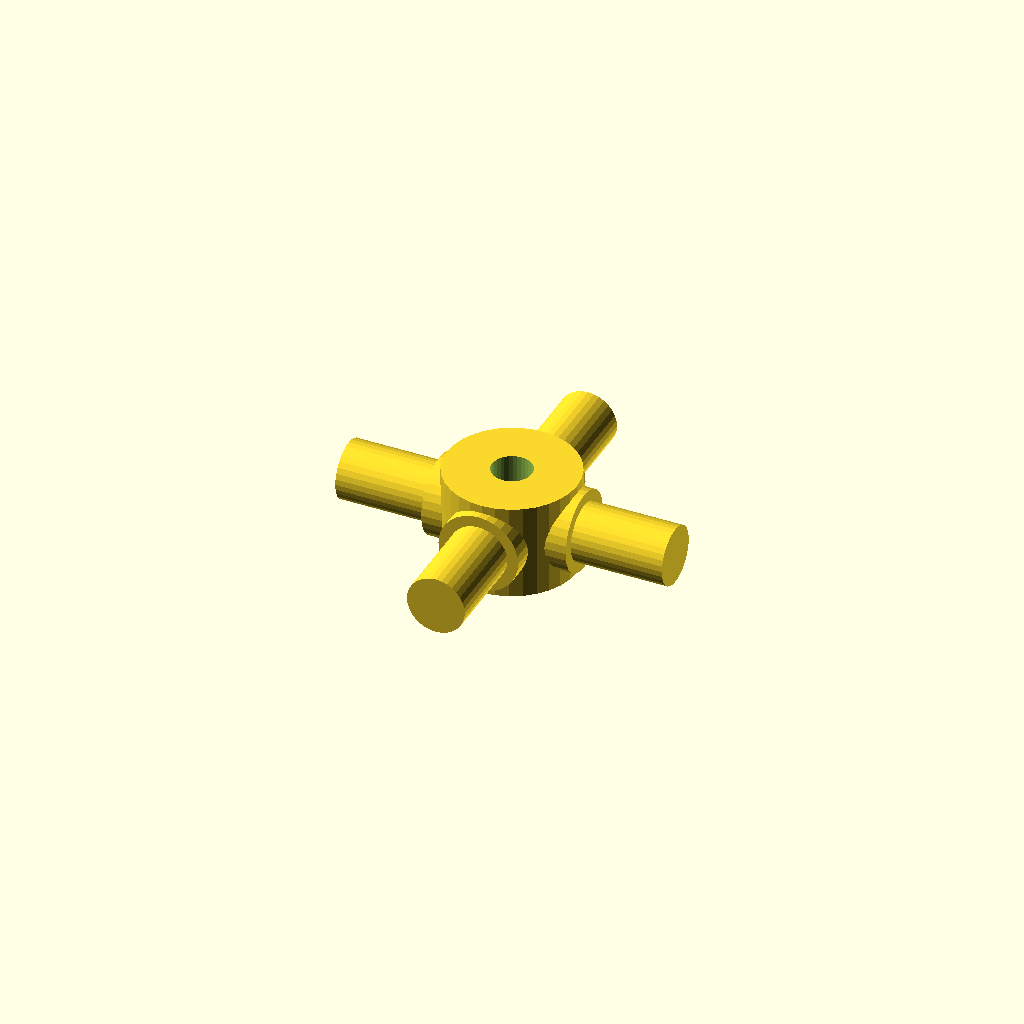
Cell 1: rendered with the file's own defaults.
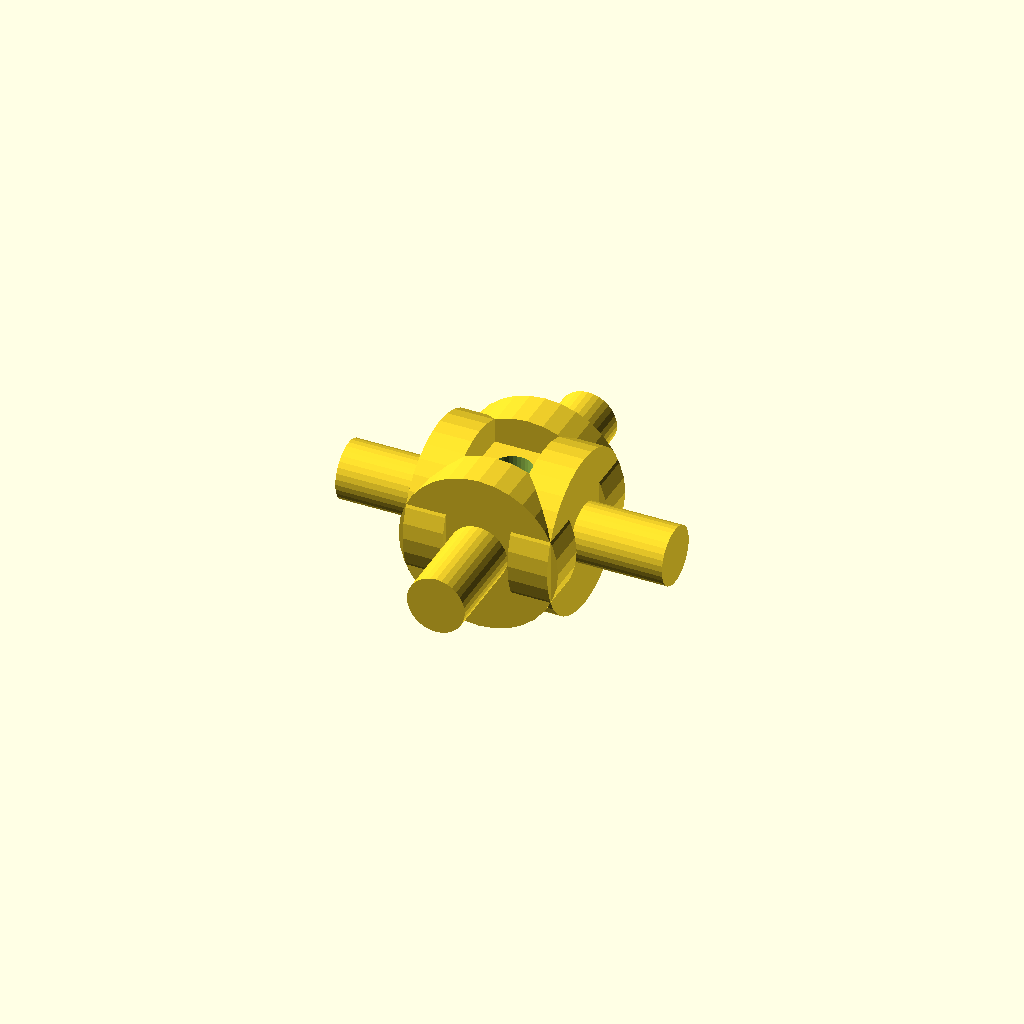
Cell 2: the same model with journal_d = 25.4.
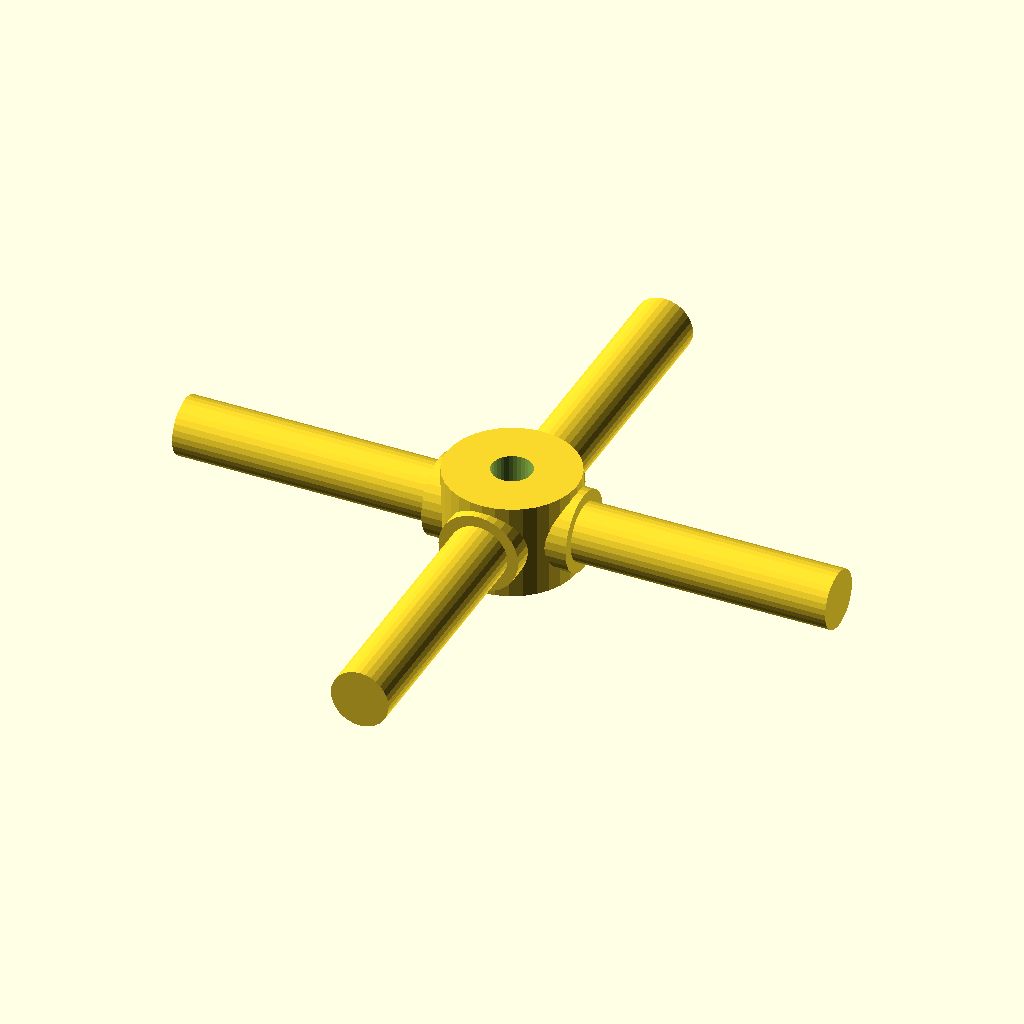
Cell 3: arm_len = 52 (everything else at default).
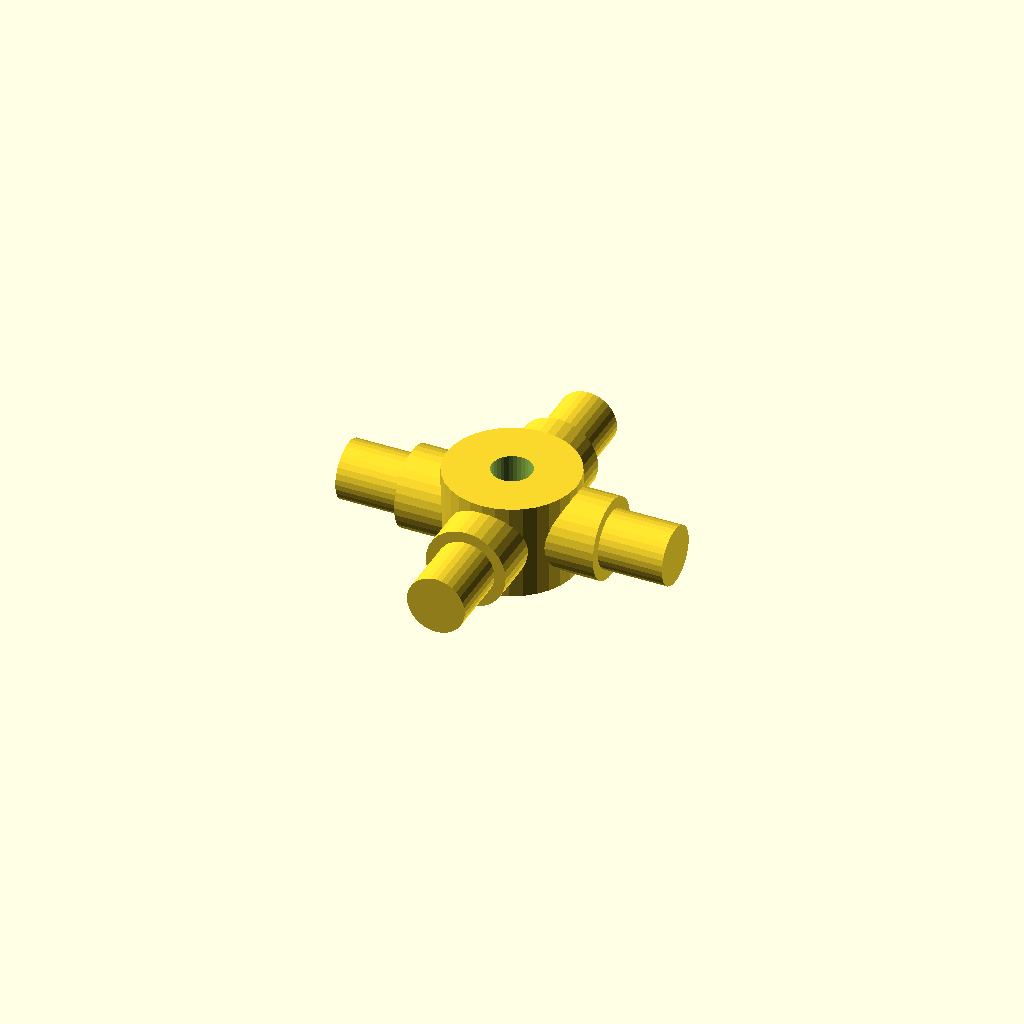
Cell 4: step_r = 8.64 (everything else at default).
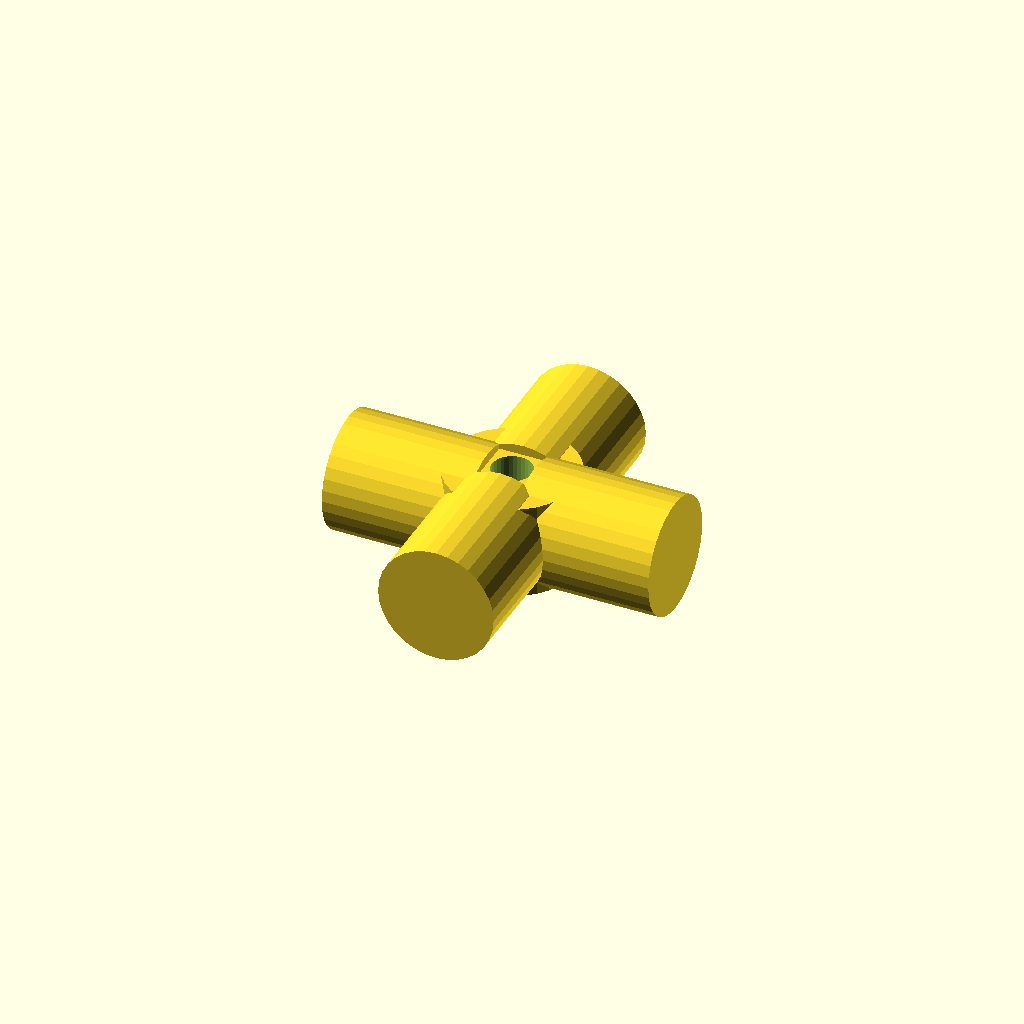
Cell 5 — step_d set to 18.4, the other parameters unchanged.
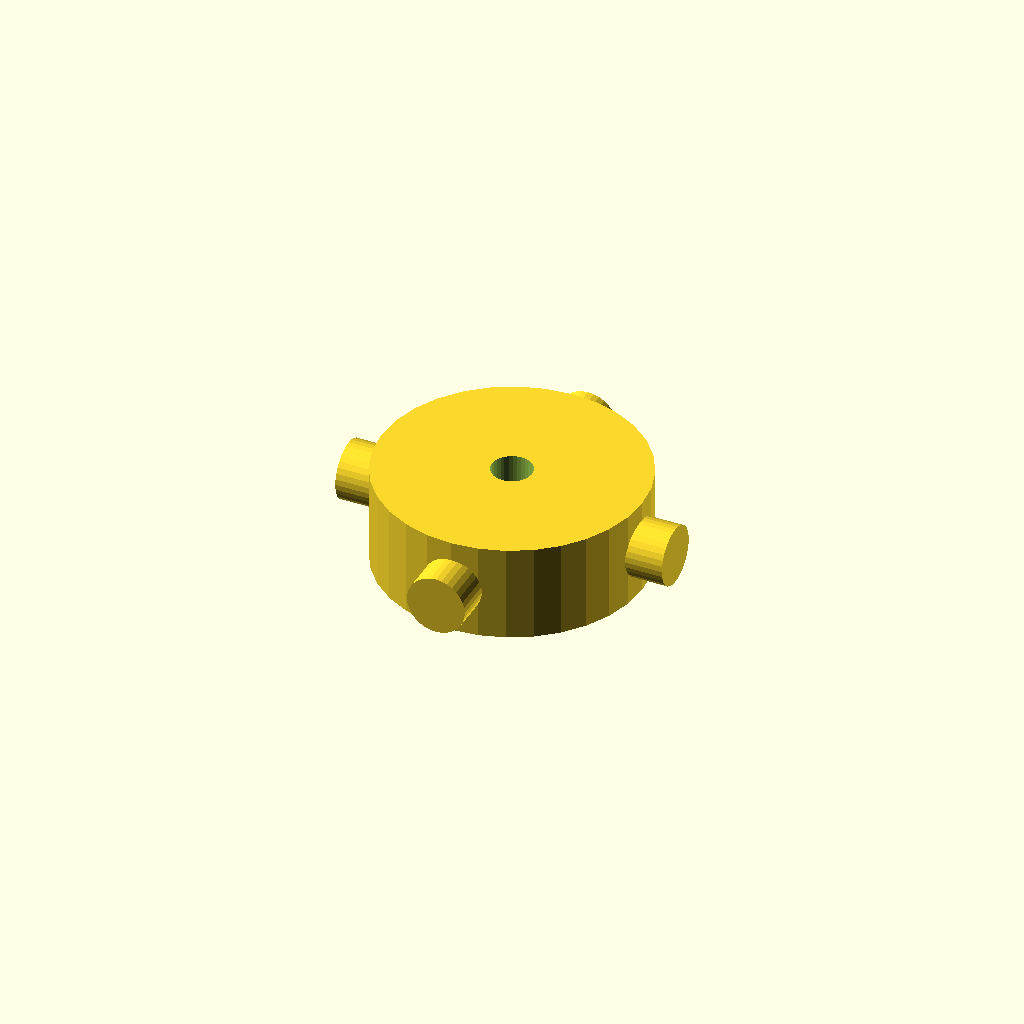
Cell 6: the same model with hub_d = 41.4.
One fixed orthographic camera (rotation 55°, 0°, 25°; colour scheme Cornfield) for every cell.
Source of the model, optional_data/data/gen3/cardans/part_0034.scad:
$fn = 32;

// ----------------------------------------------------------------------
// Cardan cross: 52 mm span, 12.7 mm trunnions
// ----------------------------------------------------------------------

// --- parameters (mm) ---
journal_d = 12.7;         // trunnion diameter
arm_len = 26;             // trunnion length from the centre
step_r = 4.32;            // step position from the centre
step_d = 9.2;             // journal diameter after the step
hub_d = 20.7;             // hub diameter
hub_h = 15.24;            // hub height
bore_d = 6.35;            // hub bore

difference() {
  union() {
    /* hub along the joint axis */
    cylinder(h = hub_h, d = hub_d, center = true);
    for (a = [0 : 90 : 270]) rotate([0, 0, a]) {
      /* trunnion, sunk into the hub */
      translate([hub_d / 4, 0, 0]) rotate([0, 90, 0]) cylinder(h = step_r + 2, d = journal_d);
      /* stepped journal out to the tip */
      translate([step_r - 0.5, 0, 0]) rotate([0, 90, 0]) cylinder(h = arm_len + 0.5 - step_r, d = step_d);
    }
  }
  /* lubrication bore through the hub, 2.5 mm clear on both sides */
  translate([0, 0, -hub_h / 2 - 2.5]) cylinder(h = hub_h + 5, d = bore_d);
}
Parameter table extracted from the source (name, type, default, range or options):
journal_d: number, default 12.7
arm_len: number, default 26
step_r: number, default 4.32
step_d: number, default 9.2
hub_d: number, default 20.7
hub_h: number, default 15.24
bore_d: number, default 6.35
